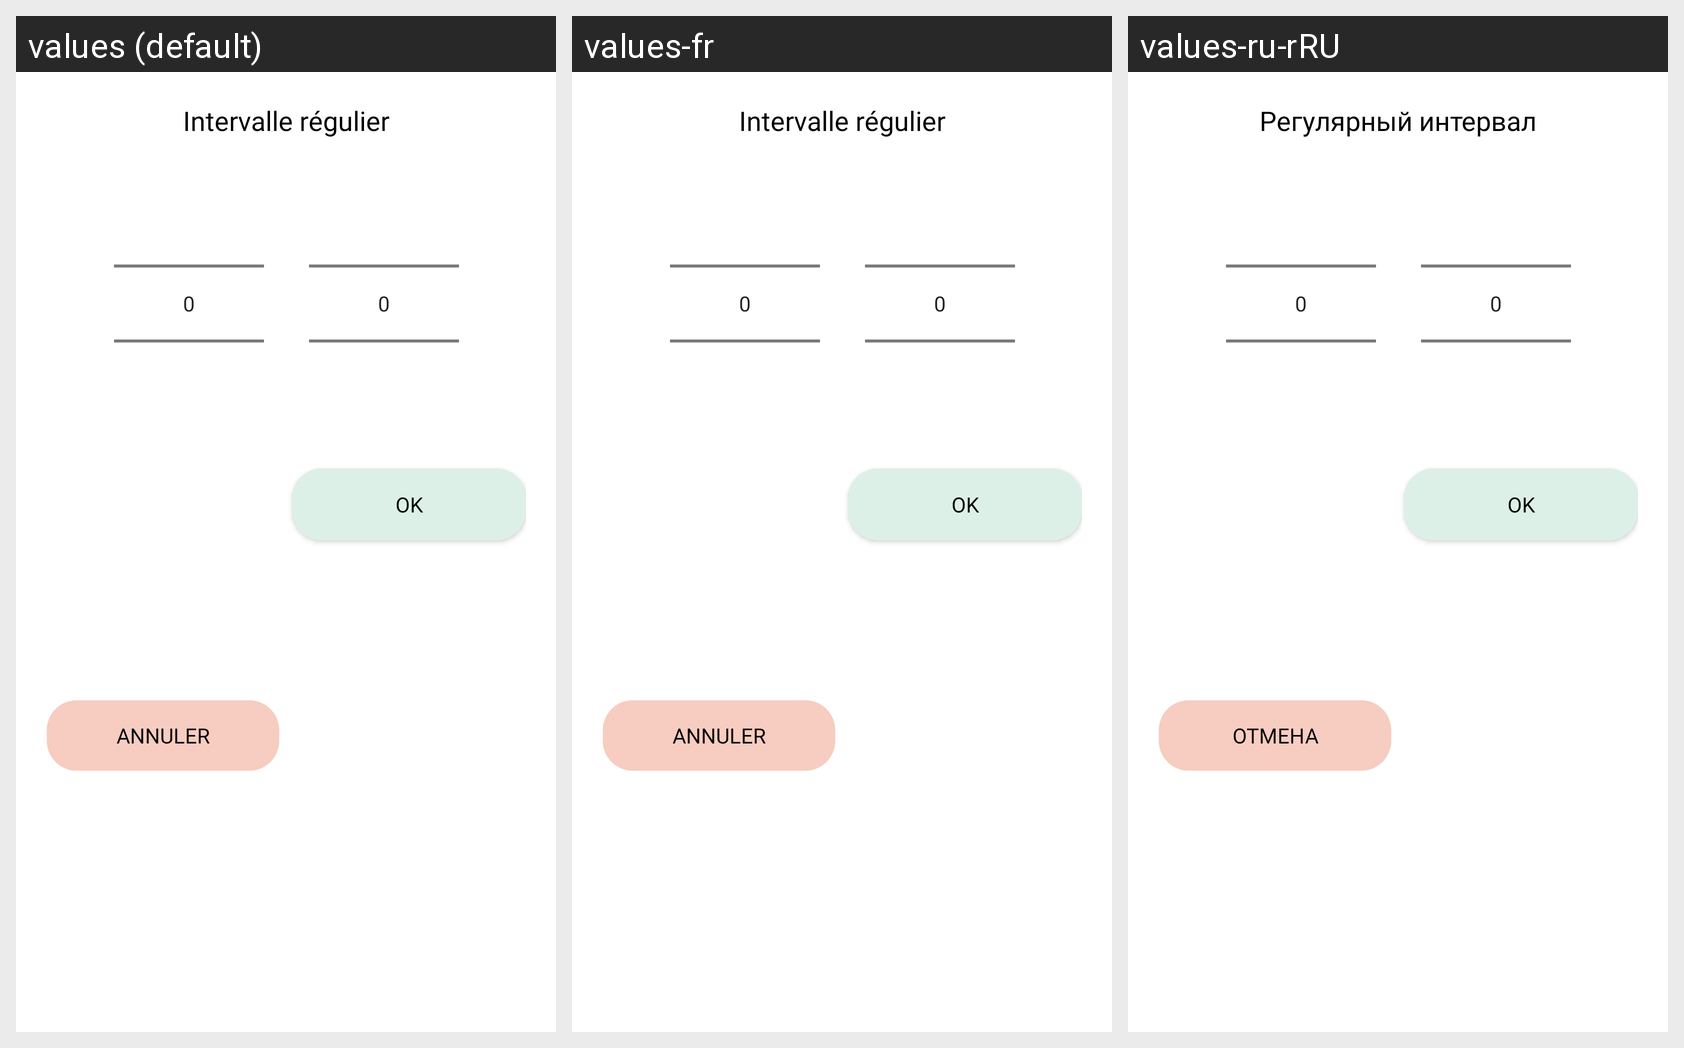

The same Android screen rendered under several of its app's locales, left to right. List the strings drawn on it with the default value and each locale's translation.
Android screen res/layout/dialog_intervalle_regulier.xml rendered under 3 locales, left to right: values (default), values-fr, values-ru-rRU. Device: Nexus 5 (rendered at 1080×1920; each locale shown at half size, 540×960, under a caption strip naming it); theme Theme.Medicalink.
Other locales in the repository, not shown: values-en, values-en-rUS, values-ru.
Strings drawn on this screen, with the default value and each locale's value (text and hints the layout hard-codes, and strings that could not be matched under every locale, appear in the picture but are not listed):

dialog_intervalle_regulier
  values: Intervalle régulier
  values-fr: Intervalle régulier
  values-ru-rRU: Регулярный интервал  [from values-ru]

dialog_annuler
  values: Annuler
  values-fr: Annuler
  values-ru-rRU: Отмена  [from values-ru]

dialog_ok
  values: OK
  values-fr: OK  [not translated; the default value is used]
  values-ru-rRU: OK  [not translated; the default value is used]
